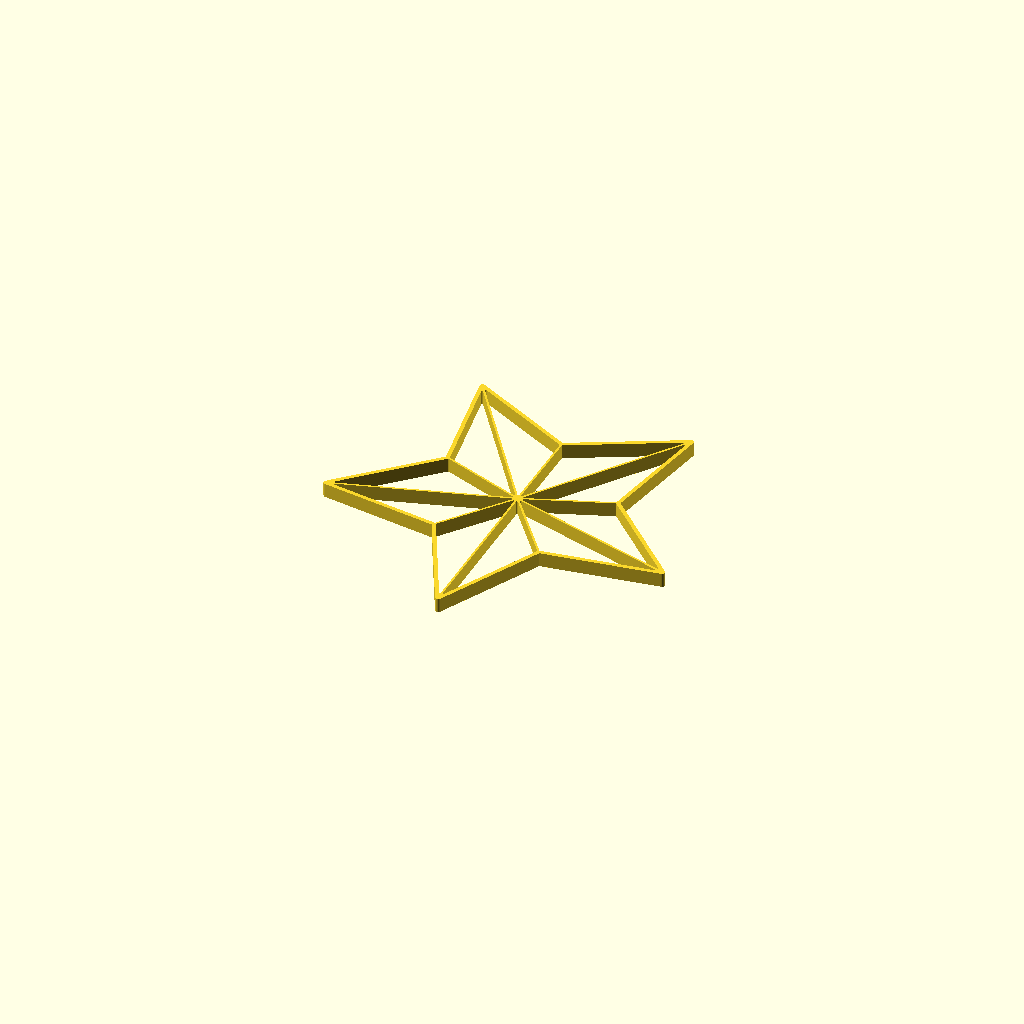
Cell 1: rendered with the file's own defaults.
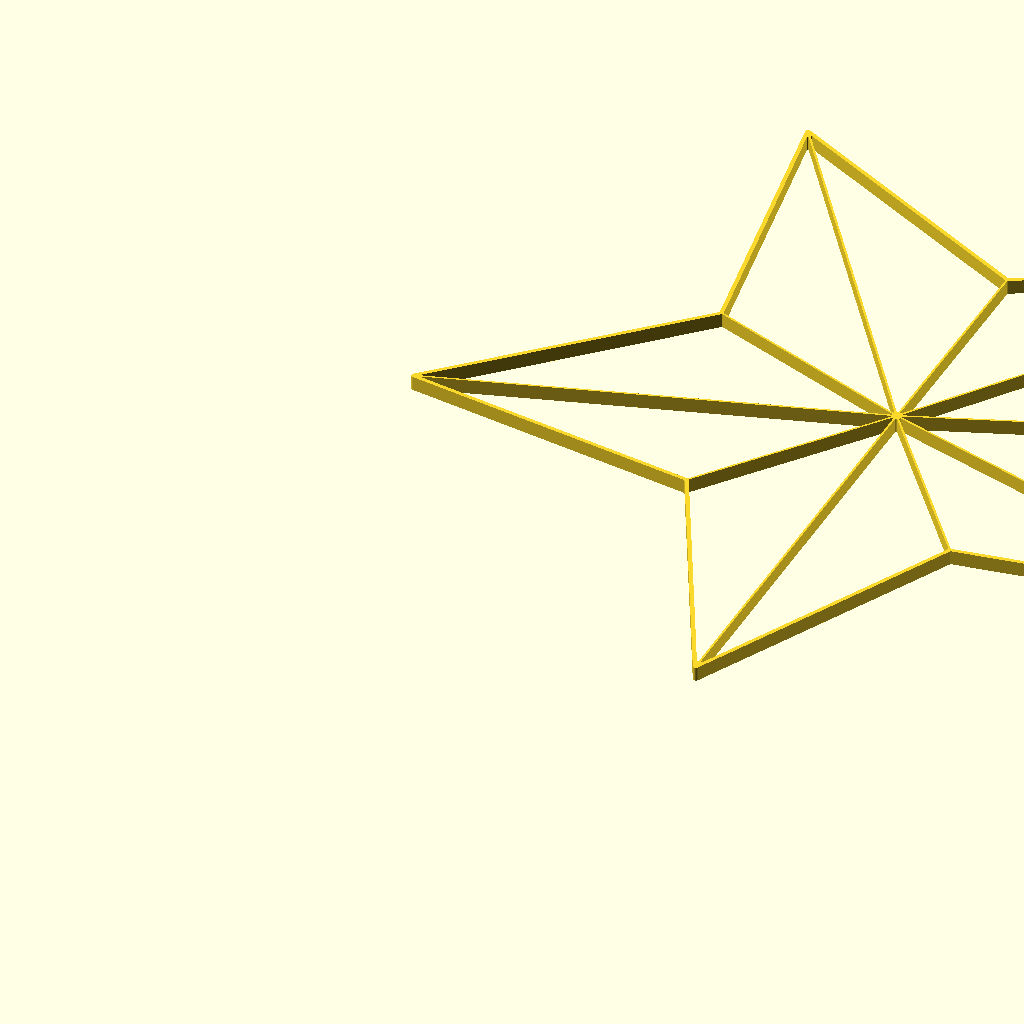
Cell 2 — max_size_in_millimeter set to 300, the other parameters unchanged.
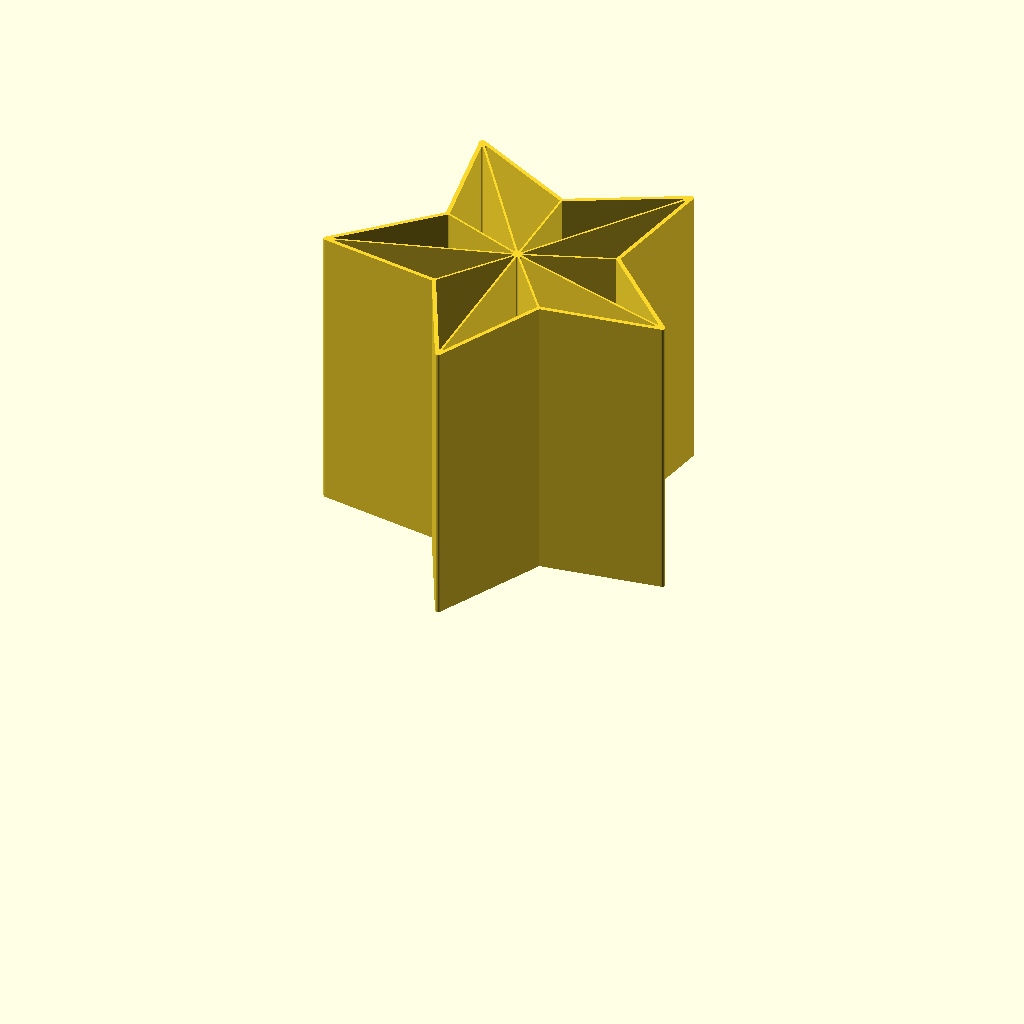
Cell 3: the same model with model_height_in_millimeter = 100.
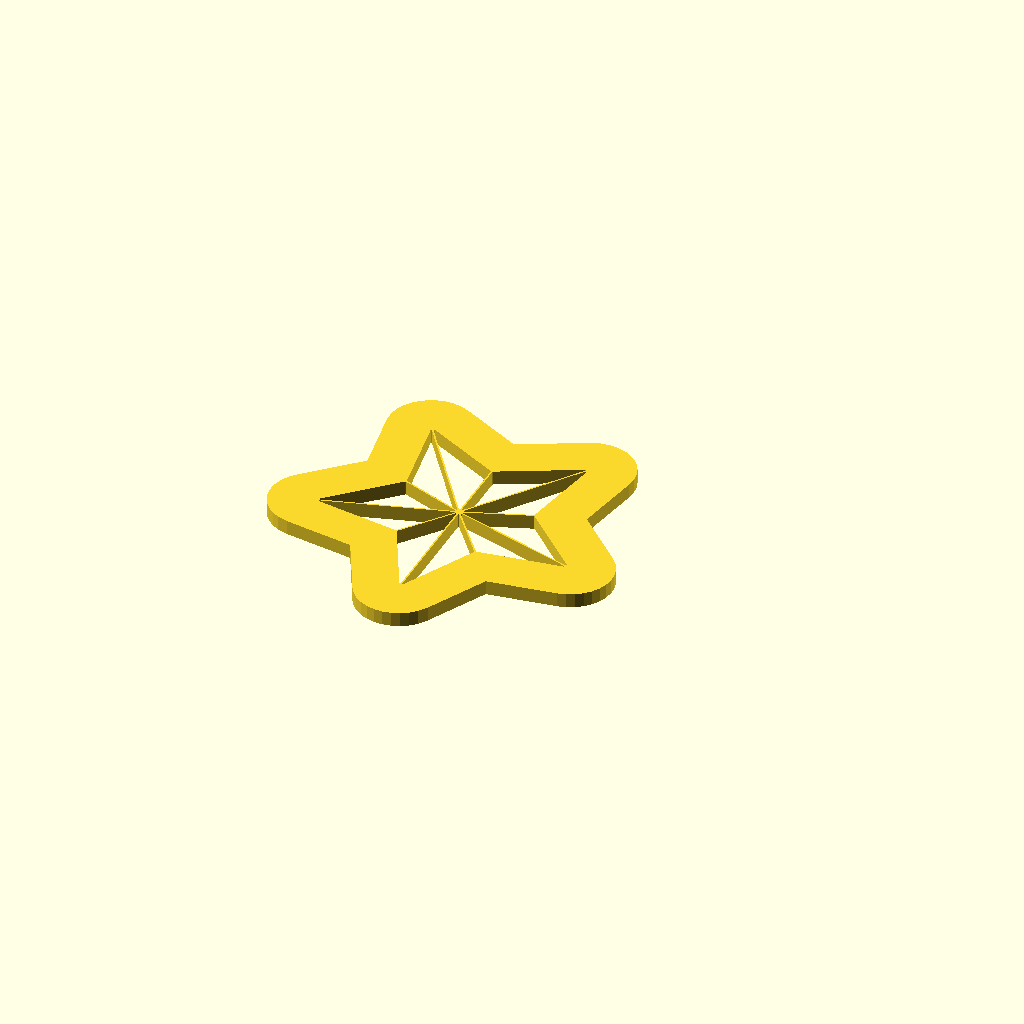
Cell 4: the same model with outline_size_in_millimeter = 20.
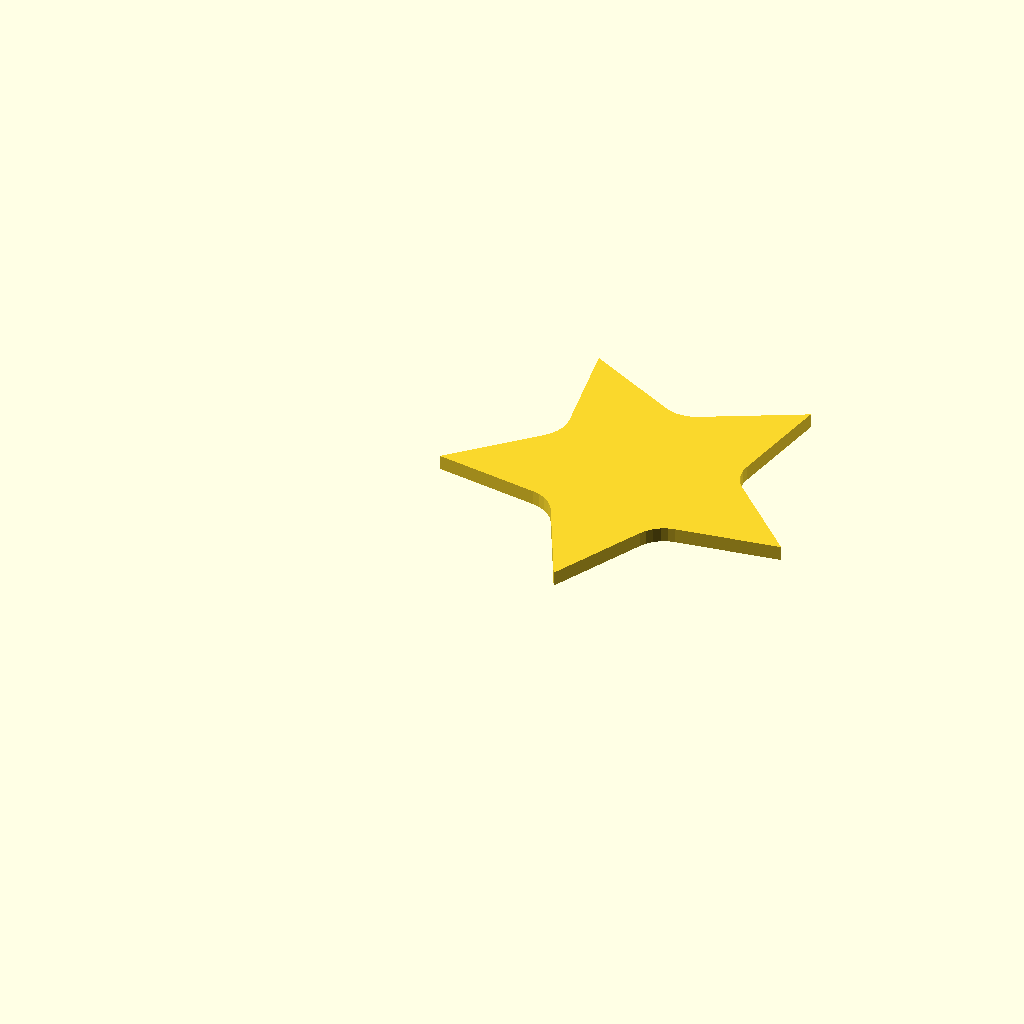
Cell 5 — inline_size_in_millimeter set to 20, the other parameters unchanged.
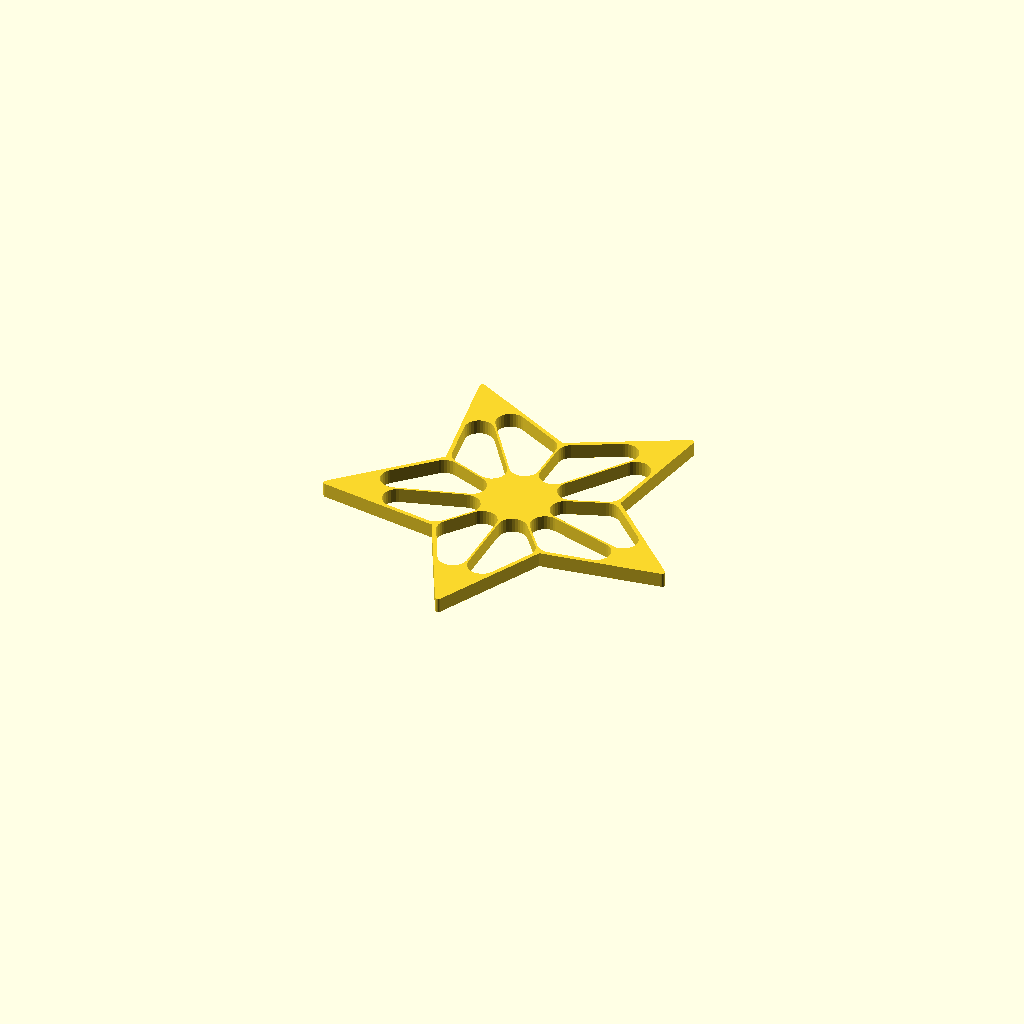
Cell 6 — inline_edge_radius_in_millimeter set to 5, the other parameters unchanged.
All cells are drawn from one camera (rotation 55°, 0°, 25°, orthographic, colour scheme Cornfield), so only the parameter changes between them.
The OpenSCAD source (inputs/thingiverse/files/thing-2641203/files/customizable-origami-christmas-star-no1.scad):
/*
 * Customizable Origami - Christmas Star No. 1 - https://www.thingiverse.com/thing:2641203
 * by Dennis Hofmann - https://www.thingiverse.com/mightynozzle/about
 * created 2017-11-12
 * version v1.0
 *
 * Changelog
 * --------------
 * v1.0:
 *      - final design
 * --------------
 * 
 * This work is licensed under the Creative Commons - Attribution - NonCommercial - ShareAlike license.
 * https://creativecommons.org/licenses/by-nc-sa/3.0/
 */


 // Parameter Section //
//-------------------//

// preview[view:north, tilt:top]

// The maximum size of the longest side. The shorter side will be automatically resized in same ratio.
max_size_in_millimeter = 120; //[20:300]

// The height of the model.
model_height_in_millimeter = 5; //[0.2:0.2:100]

// Thickness of the outer outline.
outline_size_in_millimeter = 1.4; //[0.5:0.1:20]

// Thickness of the inner outline.
inline_size_in_millimeter = 0.7; //[0.5:0.1:20]

// Roundiness of the ends of the inner outlines.
inline_edge_radius_in_millimeter = 0.3; //[0.0:0.1:5]

// Flip model
flip_model = "no"; //[yes,no]

/*[hidden]*/
max_size = max_size_in_millimeter;
model_height = model_height_in_millimeter;
$fn=32;

// Outer Points
A1 = [379, 1];
A2 = [495, 236];
A3 = [754, 275];
A4 = [567, 459];
A5 = [612, 719];
A6 = [377, 598];
A7 = [144, 719];
A8 = [189, 459];
A9 = [1, 275];
A10 = [262, 236];

outline = [A1, A2, A3, A4, A5, A6, A7, A8, A9, A10];

// Inner Points
B1 = [377, 388];

// Polygons
C1 = [A10, A1, B1];
C2 = [A1, A2, B1];
C3 = [A2, A3, B1];
C4 = [B1, A3, A4];
C5 = [B1, A4, A5];
C6 = [A5, A6, B1];
C7 = [B1, A6, A7];
C8 = [A7, A8, B1];
C9 = [B1, A9, A8];
C10 = [A9, A10, B1];

cut_polygons = [C1, C2, C3, C4, C5, C6, C7, C8, C9, C10];

min_x = A9[0];
min_y = A1[1];
max_x = A3[0];
max_y = A5[1];

x_size = max_x - min_x;
y_size = max_y - min_y;

x_factor = max_size / x_size;
y_factor = max_size / y_size;

inline_size = x_size > y_size ? inline_size_in_millimeter / x_factor / 2: inline_size_in_millimeter / y_factor / 2;
inline_edge_radius = x_size > y_size ? inline_edge_radius_in_millimeter / x_factor: inline_edge_radius_in_millimeter / y_factor;
outline_size = x_size > y_size ? outline_size_in_millimeter / x_factor - inline_size: outline_size_in_millimeter / y_factor - inline_size;


 // Program Section //
//-----------------//

if(x_size > y_size) {
    resize(newsize=[max_size, x_factor * y_size, model_height]){
        if(flip_model == "yes") {
            mirror([0,1,0]) {
                rotate([180,180,0]) {    
                    create(outline, cut_polygons);
                }
            }
        } else {
            create(outline, cut_polygons);
        }
    }
} else {
    resize(newsize=[y_factor * x_size, max_size, model_height]){
        if(flip_model == "yes") {
            mirror([0,1,0]) {
                rotate([180,180,0]) {    
                    create(outline, cut_polygons);
                }
            }
        } else {
            create(outline, cut_polygons);
        }
    }
}


 // Module Section //
//----------------//

module create() {
    linear_extrude(height=1) {
        difference() {
            offset(r = -0) {
                offset(r = +outline_size) {
                    polygon(points = outline, convexity = 10);
                }
            }
            
            for(cut_polygon = [0:len(cut_polygons)]) {
                offset(r = +inline_edge_radius) {
                    offset(r = -inline_size - inline_edge_radius) {
                        polygon(points = cut_polygons[cut_polygon], convexity = 10);
                    }
                }
            }
        }
    }
}
Parameter table extracted from the source (name, type, default, range or options):
max_size_in_millimeter: number, default 120, range 20 to 300
model_height_in_millimeter: number, default 5, range 0.2 to 100, step 0.2
outline_size_in_millimeter: number, default 1.4, range 0.5 to 20, step 0.1
inline_size_in_millimeter: number, default 0.7, range 0.5 to 20, step 0.1
inline_edge_radius_in_millimeter: number, default 0.3, range 0 to 5, step 0.1
flip_model: string, default "no", options "yes", "no"
